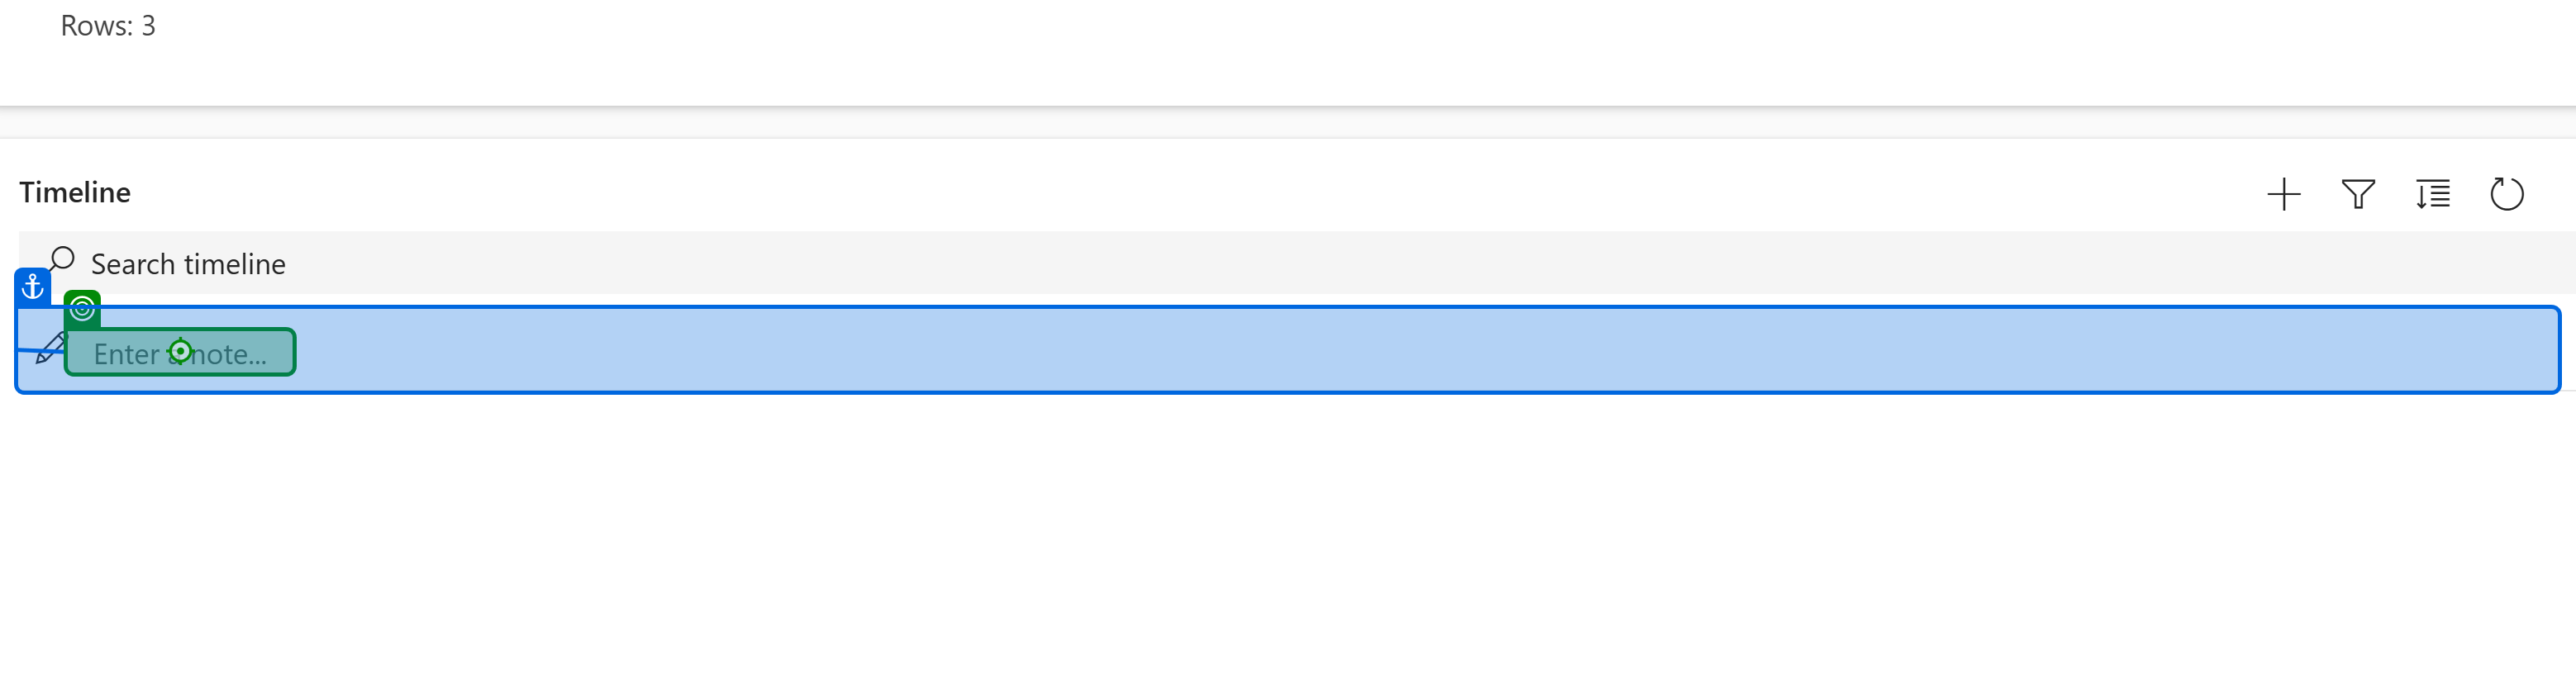
Task: Robotic Automation Process for the handling of Phytosanitary Certificates submitted to APHA for the processing of imported plant commodities.
Workflow: MS Dynamics

Step 1: click on the element 'Enter a note...' in window 'Work Order: Work Order - Main Form: CHEDPP.GB.2026.1419840 - Dynamics 365' (msedge.exe)

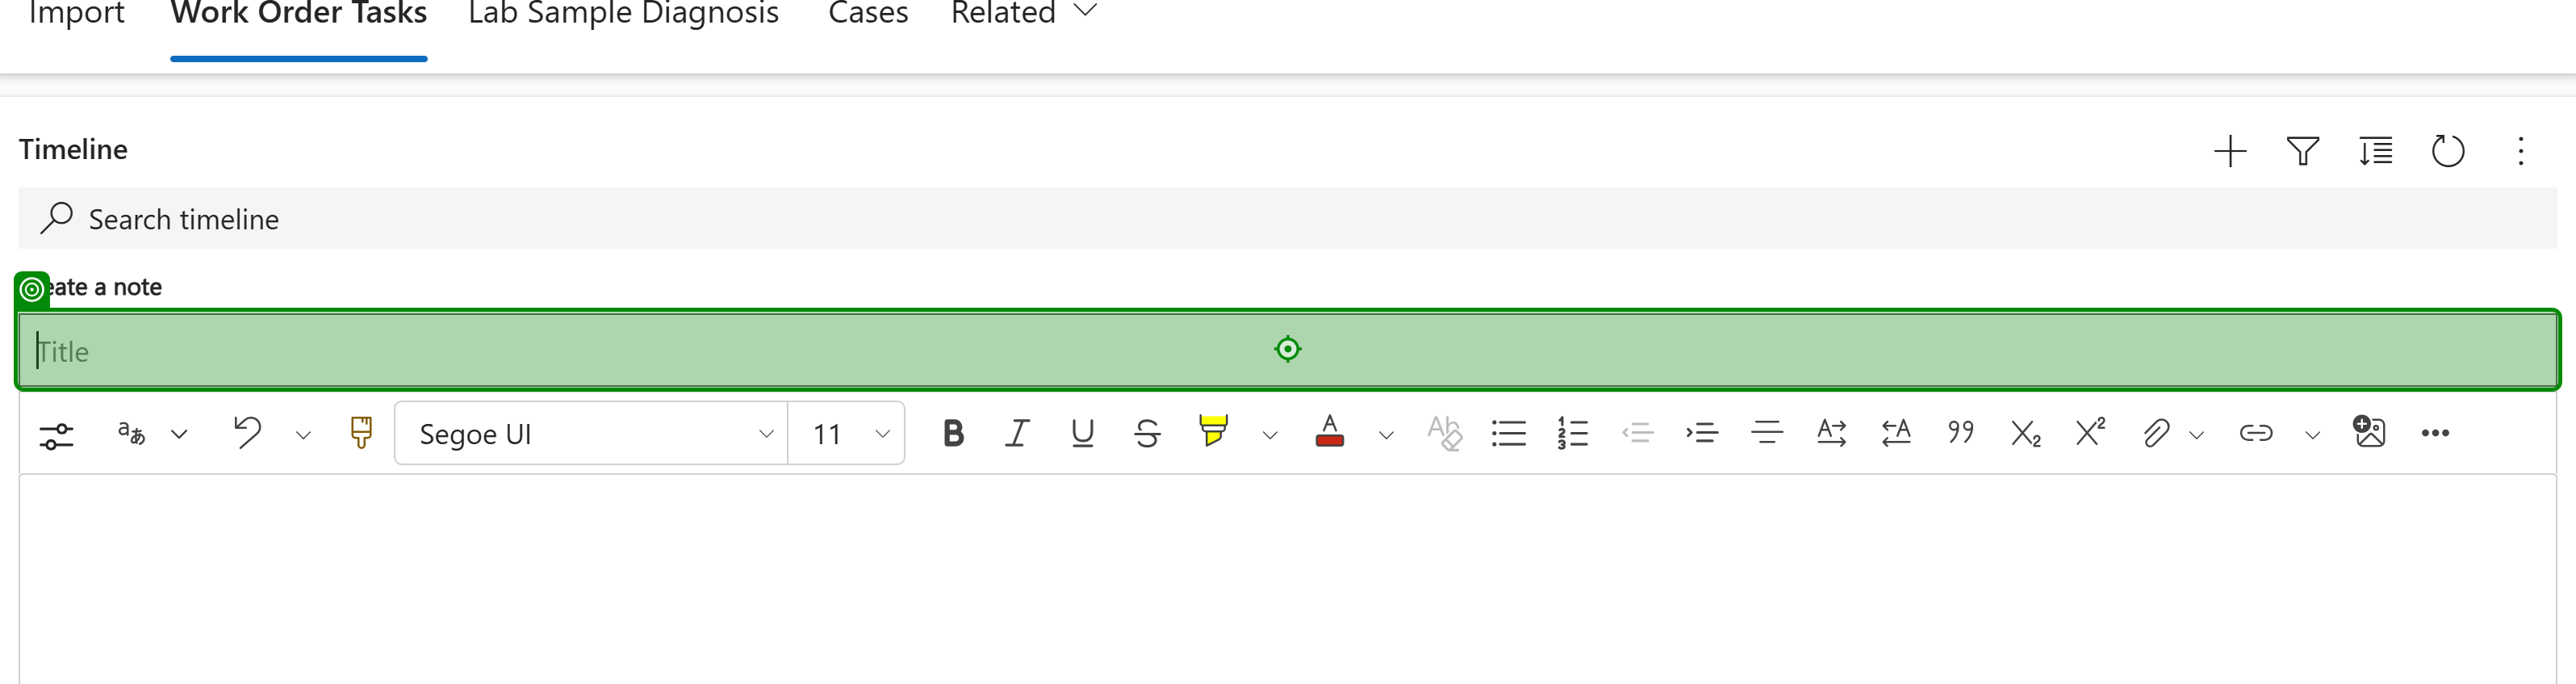
Step 2: Note Modal on the text box in window 'Work Order: Work Order - Main Form: CHEDPP.GB.2026.1419840 - Dynamics 365' (msedge.exe)

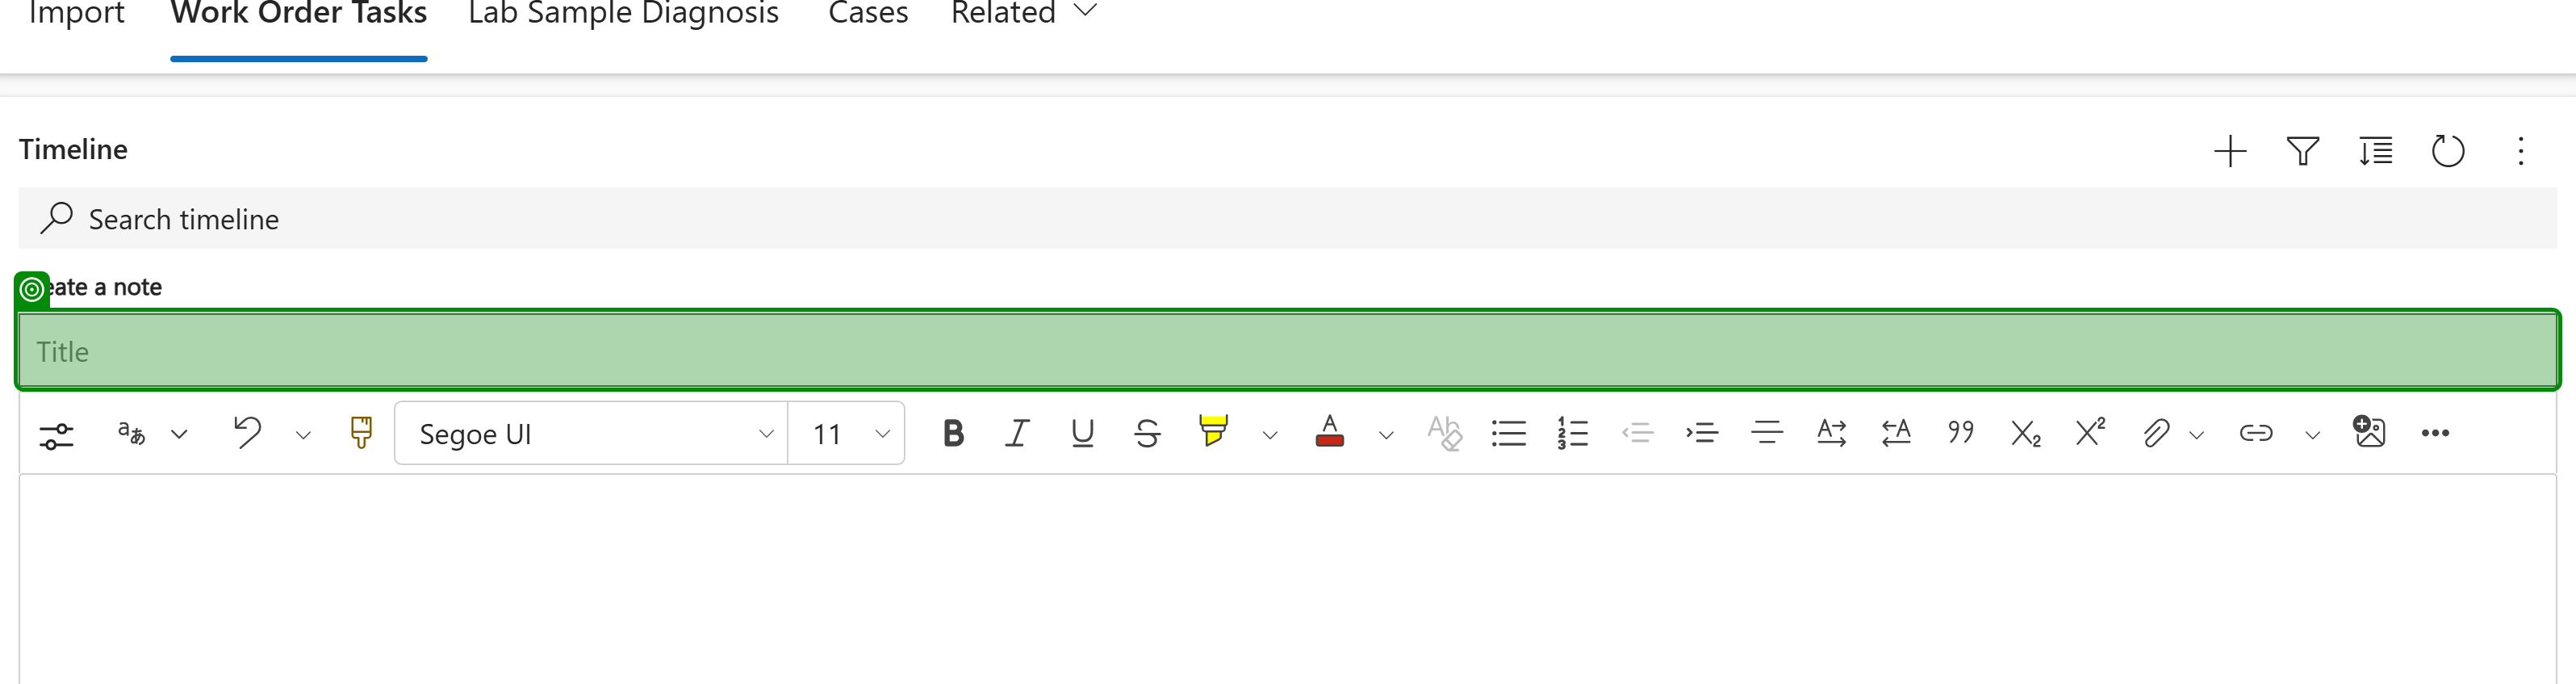
Step 3: type "Application on Documentary Hold" into the text box in window 'Work Order: Work Order - Main Form: CHEDPP.GB.2026.1419840 - Dynamics 365' (msedge.exe)

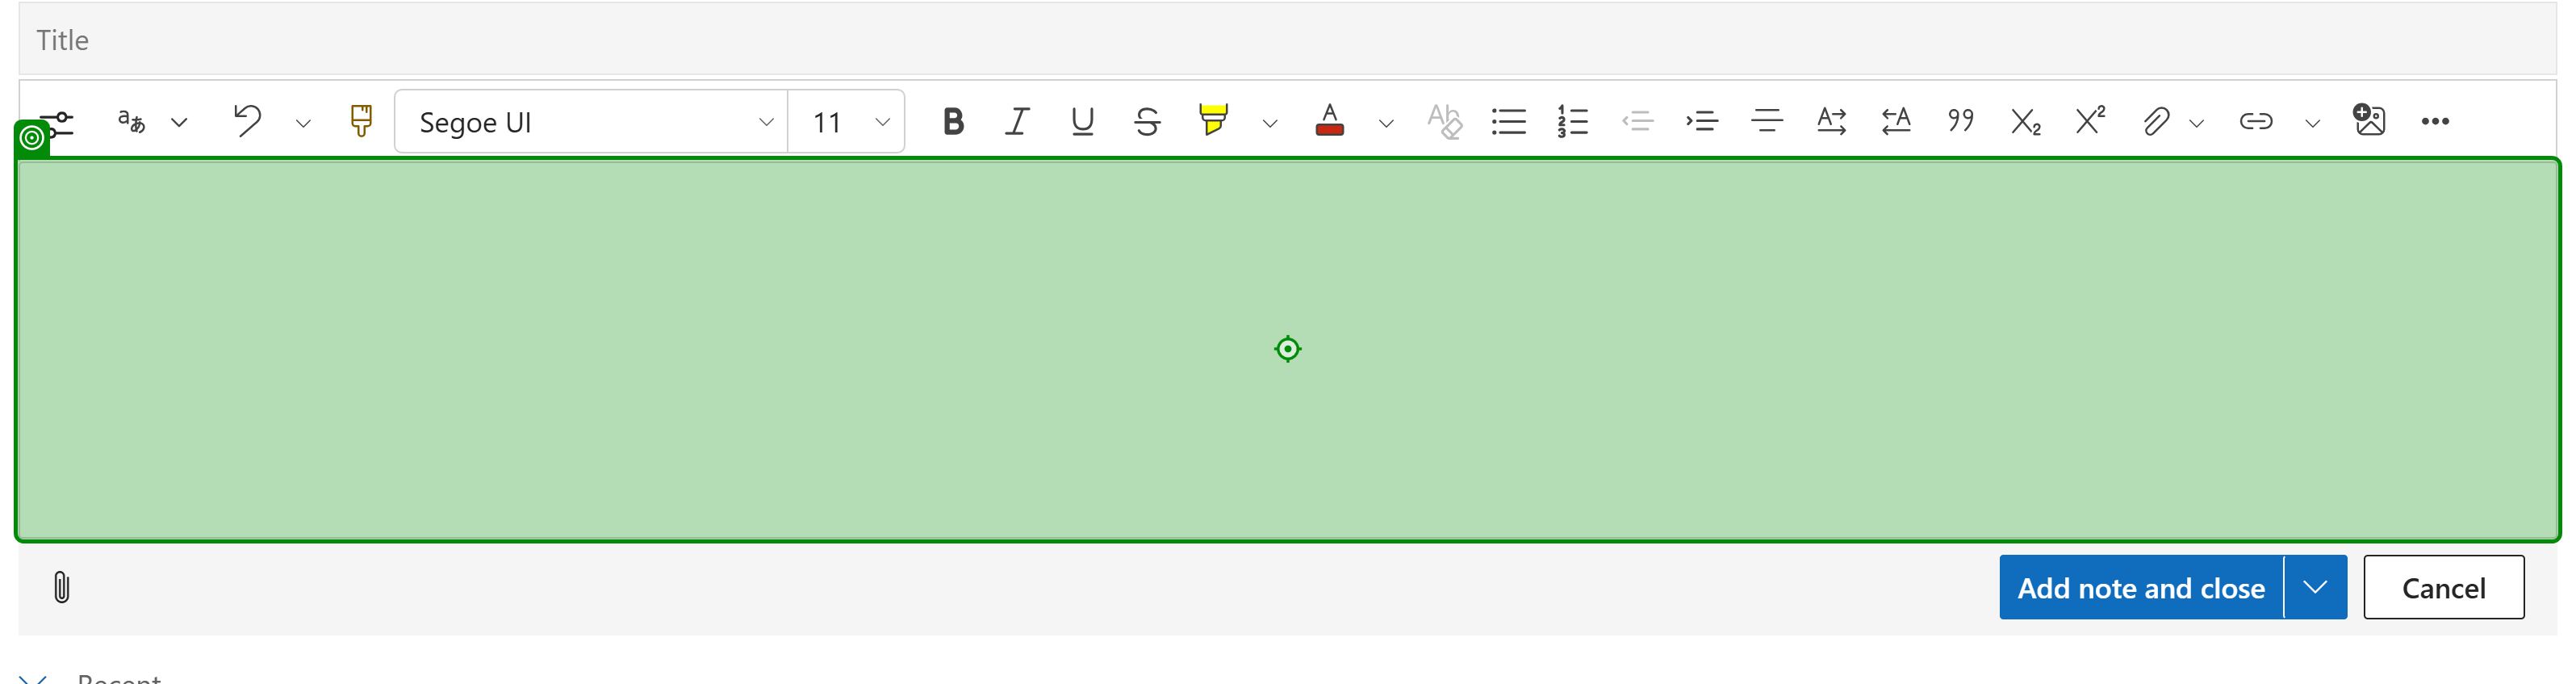
Step 4: click on the element in window 'Work Order: Work Order - Main Form: CHEDPP.UI.5f7935ba-16c7-4349-a44c-0d2674db34bb - Dynamics 365' (msedge.exe) (repeated 2 times)

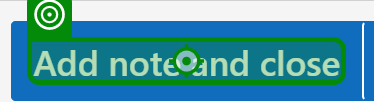
Step 6: click on the element 'Add note and close' in window 'Work Order: Work Order - Main Form: CHEDPP.GB.2026.1419840 - Dynamics 365' (msedge.exe)
